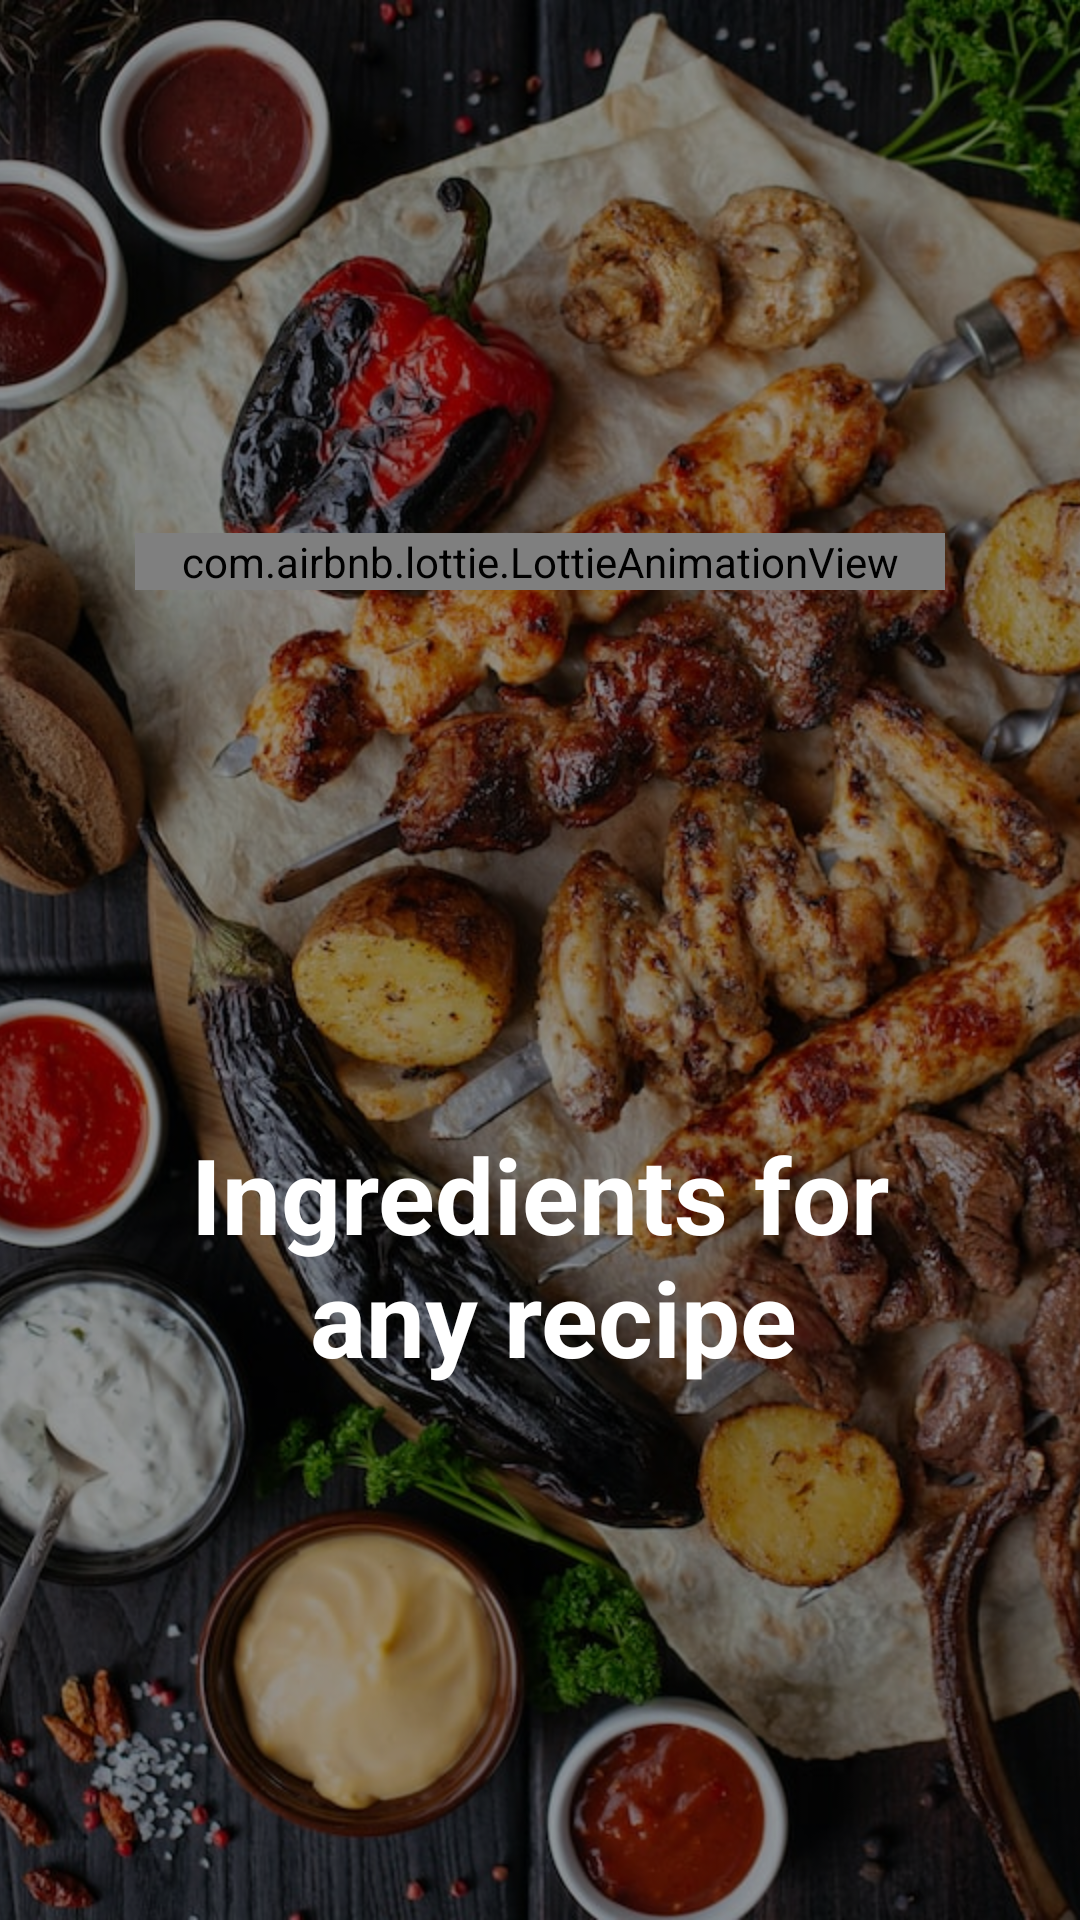

Android layout source for this screen:
<!-- AndroidManifest.xml: application theme Theme.FoodPlanner -->
<!-- res/layout/fragment_splash.xml -->
<?xml version="1.0" encoding="utf-8"?>
<androidx.constraintlayout.widget.ConstraintLayout xmlns:android="http://schemas.android.com/apk/res/android"
    xmlns:app="http://schemas.android.com/apk/res-auto"
    xmlns:tools="http://schemas.android.com/tools"
    android:layout_width="match_parent"
    android:layout_height="match_parent"
    tools:context=".ui.splash.SplashFragment">

    <include
        layout="@layout/layout_boarding_bg"
        app:layout_constraintBottom_toBottomOf="parent"
        app:layout_constraintEnd_toEndOf="parent"
        app:layout_constraintStart_toStartOf="parent"
        app:layout_constraintTop_toTopOf="parent" />


    <com.airbnb.lottie.LottieAnimationView
        android:id="@+id/animationView"
        android:layout_width="0dp"
        android:layout_height="wrap_content"
        app:layout_constraintBottom_toTopOf="@+id/textView"
        app:layout_constraintEnd_toEndOf="parent"
        app:layout_constraintStart_toStartOf="parent"
        app:layout_constraintTop_toTopOf="parent"
        app:layout_constraintVertical_bias=".40"
        app:layout_constraintWidth_percent=".75"
        app:lottie_autoPlay="true"
        app:lottie_loop="false"
        app:lottie_rawRes="@raw/logo" />


    <TextView
        android:id="@+id/textView"
        android:layout_width="wrap_content"
        android:layout_height="wrap_content"
        android:text="@string/splash_message"
        style="@style/Theme.FoodPlanner.TextView_Splash"
        app:layout_constraintBottom_toBottomOf="parent"
        app:layout_constraintEnd_toEndOf="parent"
        app:layout_constraintStart_toStartOf="parent"
        app:layout_constraintTop_toBottomOf="@id/animationView" />

</androidx.constraintlayout.widget.ConstraintLayout>
<!-- res/layout/layout_boarding_bg.xml (included above) -->
<?xml version="1.0" encoding="utf-8"?>
<FrameLayout xmlns:android="http://schemas.android.com/apk/res/android"
    android:layout_width="match_parent"
    android:layout_height="match_parent">

    <ImageView
        android:layout_width="match_parent"
        android:layout_height="match_parent"
        android:contentDescription="@null"
        android:scaleType="centerCrop"
        android:src="@drawable/splash" />

    <View
        android:id="@+id/view"
        android:layout_width="match_parent"
        android:layout_height="match_parent"
        android:alpha=".4"
        android:background="@color/black" />

</FrameLayout>
<!-- resources referenced by this layout -->
<resources>
  <color name="black">#FF000000</color>
  <string name="splash_message">Ingredients for\n any recipe</string>
  <style name="Theme.FoodPlanner.TextView_Splash" parent="Widget.AppCompat.TextView">
          <item name="android:textAlignment">center</item>
          <item name="android:textColor">@color/white</item>
          <item name="android:textSize">35sp</item>
          <item name="android:textStyle">bold</item>
      </style>
  <style name="Theme.FoodPlanner" parent="Theme.MaterialComponents.Light.NoActionBar">
          
          <item name="colorPrimary">@color/black</item>
          
          
          
          
          
          
  
          
          
          <item name="android:statusBarColor">@android:color/transparent</item>
          <item name="android:windowLightStatusBar">true</item>
          <item name="android:windowTranslucentStatus">true</item>
          
          
          
          
  
  
          
          
          
          
          
          
          <item name="rippleColor">?android:textColorHint</item>
          <item name="android:overScrollMode">never</item>
          <item name="backgroundColor">@color/white</item>
  
          <item name="radioButtonStyle">@style/Theme.FoodPlanner.RadioButton</item>
      </style>
  <color name="white">#FFFFFFFF</color>
  <style name="Theme.FoodPlanner.RadioButton" parent="Widget.AppCompat.CompoundButton.RadioButton">
          <item name="android:button">@drawable/selector_circular_checkbox</item>
          <item name="android:paddingStart">8dp</item>
          <item name="android:paddingTop">16dp</item>
          <item name="android:paddingBottom">16dp</item>
          <item name="android:paddingEnd">8dp</item>
      </style>
  <!-- drawable selector_circular_checkbox (drawable) -->
  <?xml version="1.0" encoding="utf-8"?>
  <selector xmlns:android="http://schemas.android.com/apk/res/android">
      <item android:drawable="@drawable/shape_checkbox_unchecked" android:state_checked="false" />
      <item android:drawable="@drawable/shape_checkbox_checked" android:state_checked="true" />
  </selector>
  <!-- drawable shape_checkbox_unchecked (drawable) -->
  <?xml version="1.0" encoding="utf-8"?>
  <shape xmlns:android="http://schemas.android.com/apk/res/android"
      android:shape="oval"
      android:useLevel="false">
      <size
          android:width="20dp"
          android:height="20dp" />
      <corners android:radius="1dp" />
  
      <stroke
          android:width="2dp"
          android:color="?colorOnBackground" />
      <solid android:color="@android:color/transparent" />
  </shape>
</resources>
